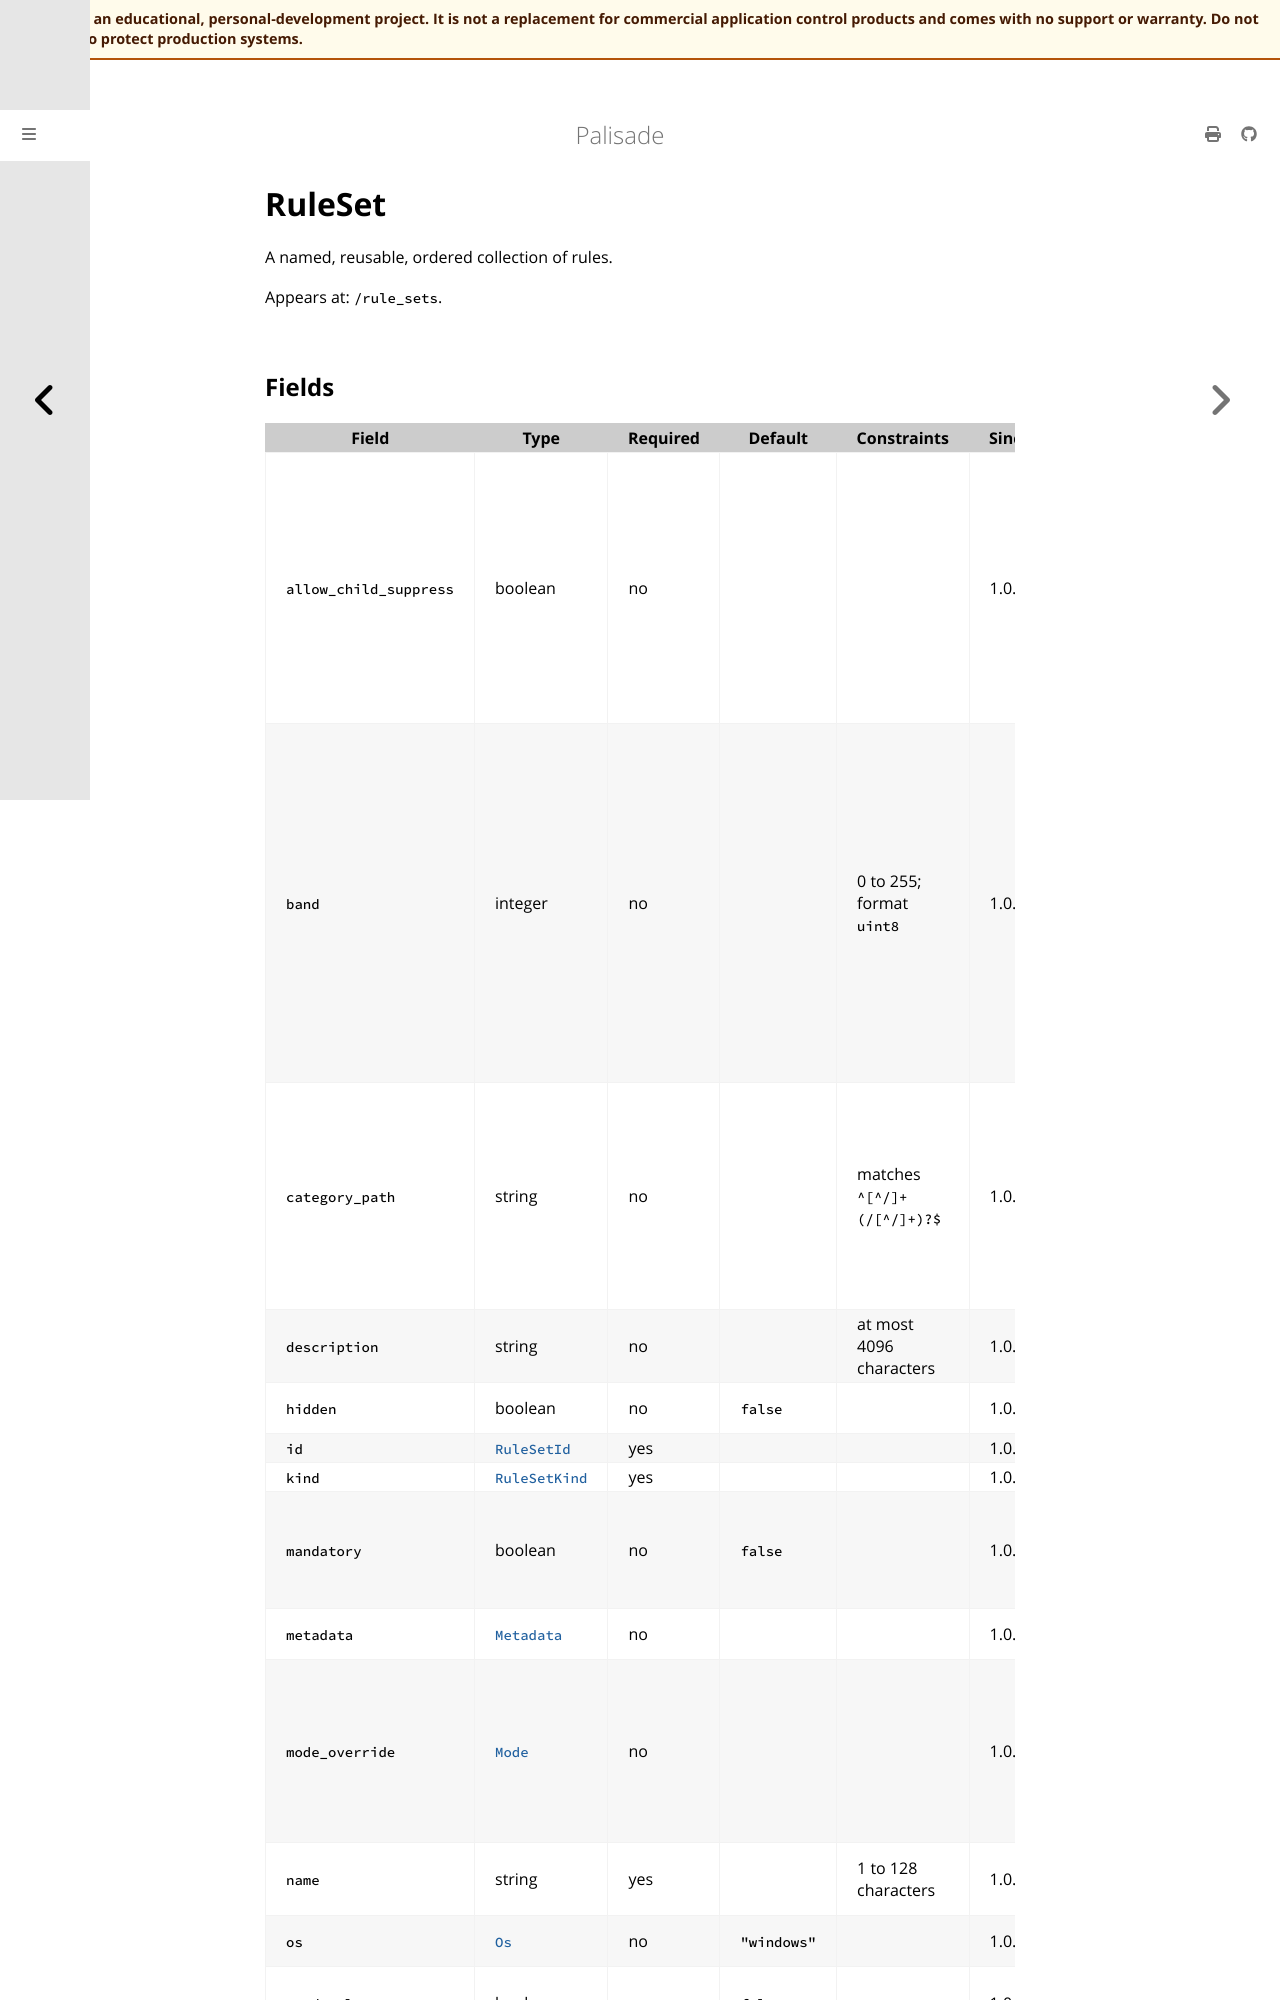

repository: jusso-dev/palisade · page: latest/docs/book/src/reference/generated/policy/rule-set.html · generator: mdbook

# RuleSet

<!-- Generated by `cargo xtask docs generate` from `schemas/policy/v1.json`. Do not edit by hand. -->

A named, reusable, ordered collection of rules.

Appears at: `/rule_sets`.

## Fields

| Field | Type | Required | Default | Constraints | Since | Description |
|---|---|---|---|---|---|---|
| `allow_child_suppress` | boolean | no |  |  | 1.0.0 | Whether a group below the one that assigns this rule set may disable one of its rules with `suppress_inherited` (#37). Unset means `true` for an allowlist or a baseline and `false` for every other kind. A mandatory rule set can never be suppressed (`suppress_not_allowed`). |
| `band` | integer | no |  | 0 to 255; format `uint8` | 1.0.0 | The `first_match` band of the hierarchy level that assigned this rule set (#37): rules of a lower band come first, whatever their `order`. The hierarchy writes it into an effective policy and replaces any value an authored policy gives, so a local administrator cannot move a rule set ahead of global policy. 0, the default, outside a hierarchy. |
| `category_path` | string | no |  | matches `^[^/]+(/[^/]+)?$` | 1.0.0 | The category, as `Category` or `Category/Subcategory`: each part 1 to 64 characters, trimmed, with no `/` or control characters. Assigning a category assigns every rule set library in it (#37). |
| `description` | string | no |  | at most 4096 characters | 1.0.0 | Free-text description, at most 4096 characters. |
| `hidden` | boolean | no | `false` |  | 1.0.0 | Hidden from default console views (staging). |
| `id` | [`RuleSetId`](types.md#rulesetid) | yes |  |  | 1.0.0 | Stable ID. |
| `kind` | [`RuleSetKind`](types.md#rulesetkind) | yes |  |  | 1.0.0 | What the rule set is for. |
| `mandatory` | boolean | no | `false` |  | 1.0.0 | Only for `blocklist`: evaluated in the non-overridable mandatory-deny tier (#35, ADR 0004). |
| `metadata` | [`Metadata`](metadata.md) | no |  |  | 1.0.0 | Governance metadata (#40). |
| `mode_override` | [`Mode`](types.md#mode) | no |  |  | 1.0.0 | Only for a blocklist that is not mandatory: the mode its rules decide in, replacing the mode for the object's type, for example to try a new blocklist in `audit` (#36). `disabled` is not allowed. |
| `name` | string | yes |  | 1 to 128 characters | 1.0.0 | Display name, with the same rules as a policy name. |
| `os` | [`Os`](types.md#os) | no | `"windows"` |  | 1.0.0 | The operati
